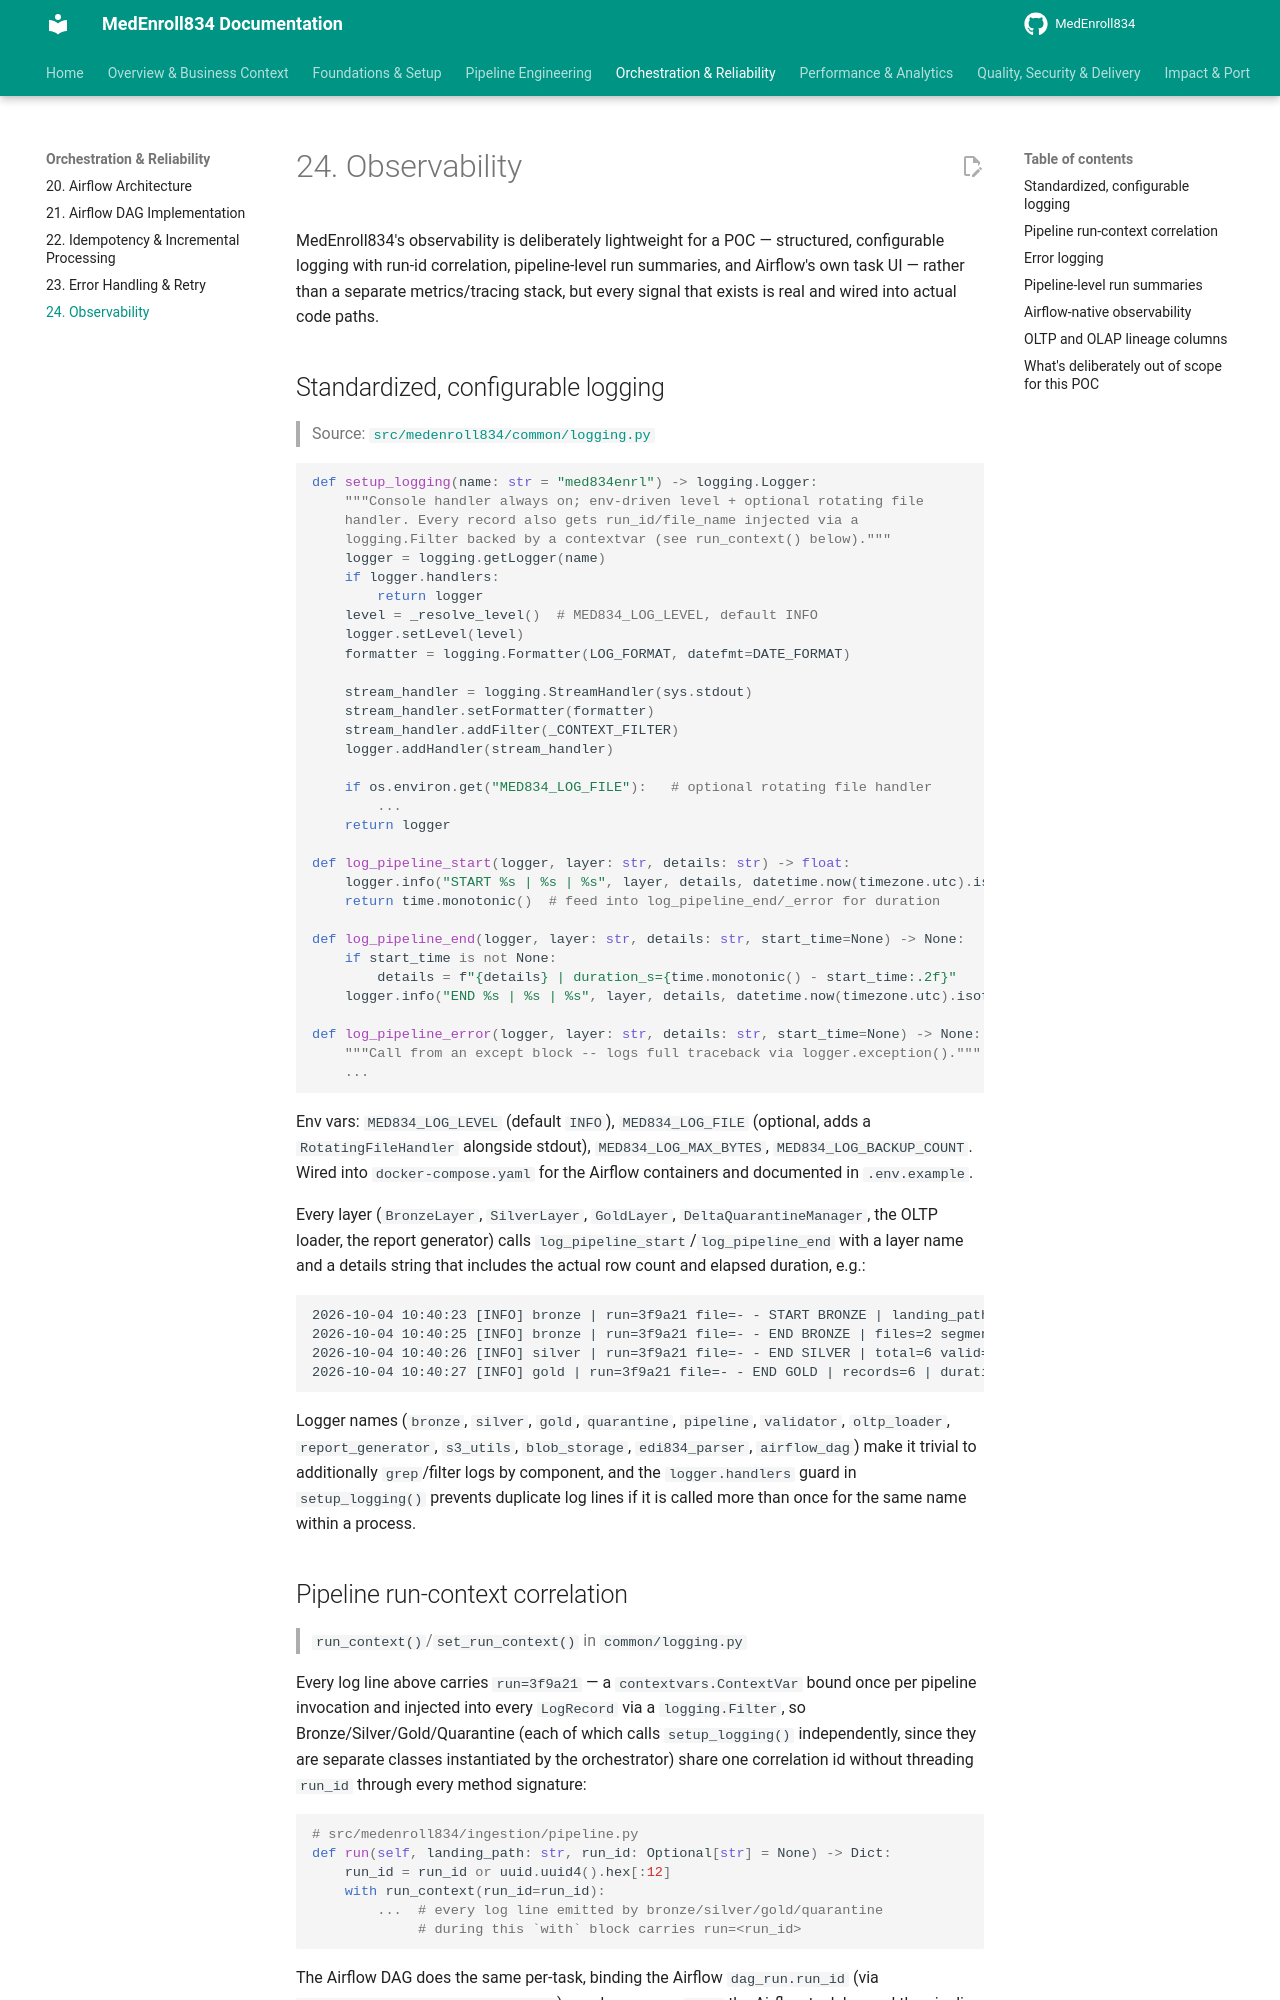

repository: sivabala21/MedEnroll834 · page: 24-observability/index.html · generator: mkdocs

# 24. Observability

MedEnroll834's observability is deliberately lightweight for a POC —
structured, configurable logging with run-id correlation, pipeline-level
run summaries, and Airflow's own task UI — rather than a separate
metrics/tracing stack, but every signal that exists is real and wired into
actual code paths.

## Standardized, configurable logging

> Source: [`src/medenroll834/common/logging.py`](https://github.com/yourusername/medenroll834/blob/main/src/medenroll834/common/logging.py)

```python
def setup_logging(name: str = "med834enrl") -> logging.Logger:
    """Console handler always on; env-driven level + optional rotating file
    handler. Every record also gets run_id/file_name injected via a
    logging.Filter backed by a contextvar (see run_context() below)."""
    logger = logging.getLogger(name)
    if logger.handlers:
        return logger
    level = _resolve_level()  # MED834_LOG_LEVEL, default INFO
    logger.setLevel(level)
    formatter = logging.Formatter(LOG_FORMAT, datefmt=DATE_FORMAT)

    stream_handler = logging.StreamHandler(sys.stdout)
    stream_handler.setFormatter(formatter)
    stream_handler.addFilter(_CONTEXT_FILTER)
    logger.addHandler(stream_handler)

    if os.environ.get("MED834_LOG_FILE"):   # optional rotating file handler
        ...
    return logger

def log_pipeline_start(logger, layer: str, details: str) -> float:
    logger.info("START %s | %s | %s", layer, details, datetime.now(timezone.utc).isoformat())
    return time.monotonic()  # feed into log_pipeline_end/_error for duration

def log_pipeline_end(logger, layer: str, details: str, start_time=None) -> None:
    if start_time is not None:
        details = f"{details} | duration_s={time.monotonic() - start_time:.2f}"
    logger.info("END %s | %s | %s", layer, details, datetime.now(timezone.utc).isoformat())

def log_pipeline_error(logger, layer: str, details: str, start_time=None) -> None:
    """Call from an except block -- logs full traceback via logger.exception()."""
    ...
```

Env vars: `MED834_LOG_LEVEL` (default `INFO`), `MED834_LOG_FILE` (optional,
adds a `RotatingFileHandler` alongside stdout), `MED834_LOG_MAX_BYTES`,
`MED834_LOG_BACKUP_COUNT`. Wired into `docker-compose.yaml` for the Airflow
containers and documented in `.env.example`.

Every layer (`BronzeLayer`, `SilverLayer`, `GoldLayer`,
`DeltaQuarantineManager`, the OLTP loader, the report generator) calls
`log_pipeline_start`/`log_pipeline_end` with a layer name and a details
string that includes the actual row count and elapsed duration, e.g.:

```text
2026-10-04 10:40:23 [INFO] bronze | run=3f9a21 file=- - START BRONZE | landing_path=10_data/raw/ | 2026-10-04T10:40:23+00:00
2026-10-04 10:40:25 [INFO] bronze | run=3f9a21 file=- - END BRONZE | files=2 segments_loaded=83 | duration_s=1.84 | 2026-10-04T10:40:25+00:00
2026-10-04 10:40:26 [INFO] silver | run=3f9a21 file=- - END SILVER | total=6 valid=6 invalid=0 | duration_s=0.92 | 2026-10-04T10:40:26+00:00
2026-10-04 10:40:27 [INFO] gold | run=3f9a21 file=- - END GOLD | records=6 | duration_s=0.41 | 2026-10-04T10:40:27+00:00
```


Logger names (`bronze`, `silver`, `gold`, `quarantine`, `pipeline`,
`validator`, `oltp_loader`, `report_generator`, `s3_utils`, `blob_storage`,
`edi834_parser`, `airflow_dag`) make it trivial to additionally
`grep`/filter logs by component, and the `logger.handlers` guard in
`setup_logging()` prevents duplicate log lines if it is called more than
once for the same name within a process.
